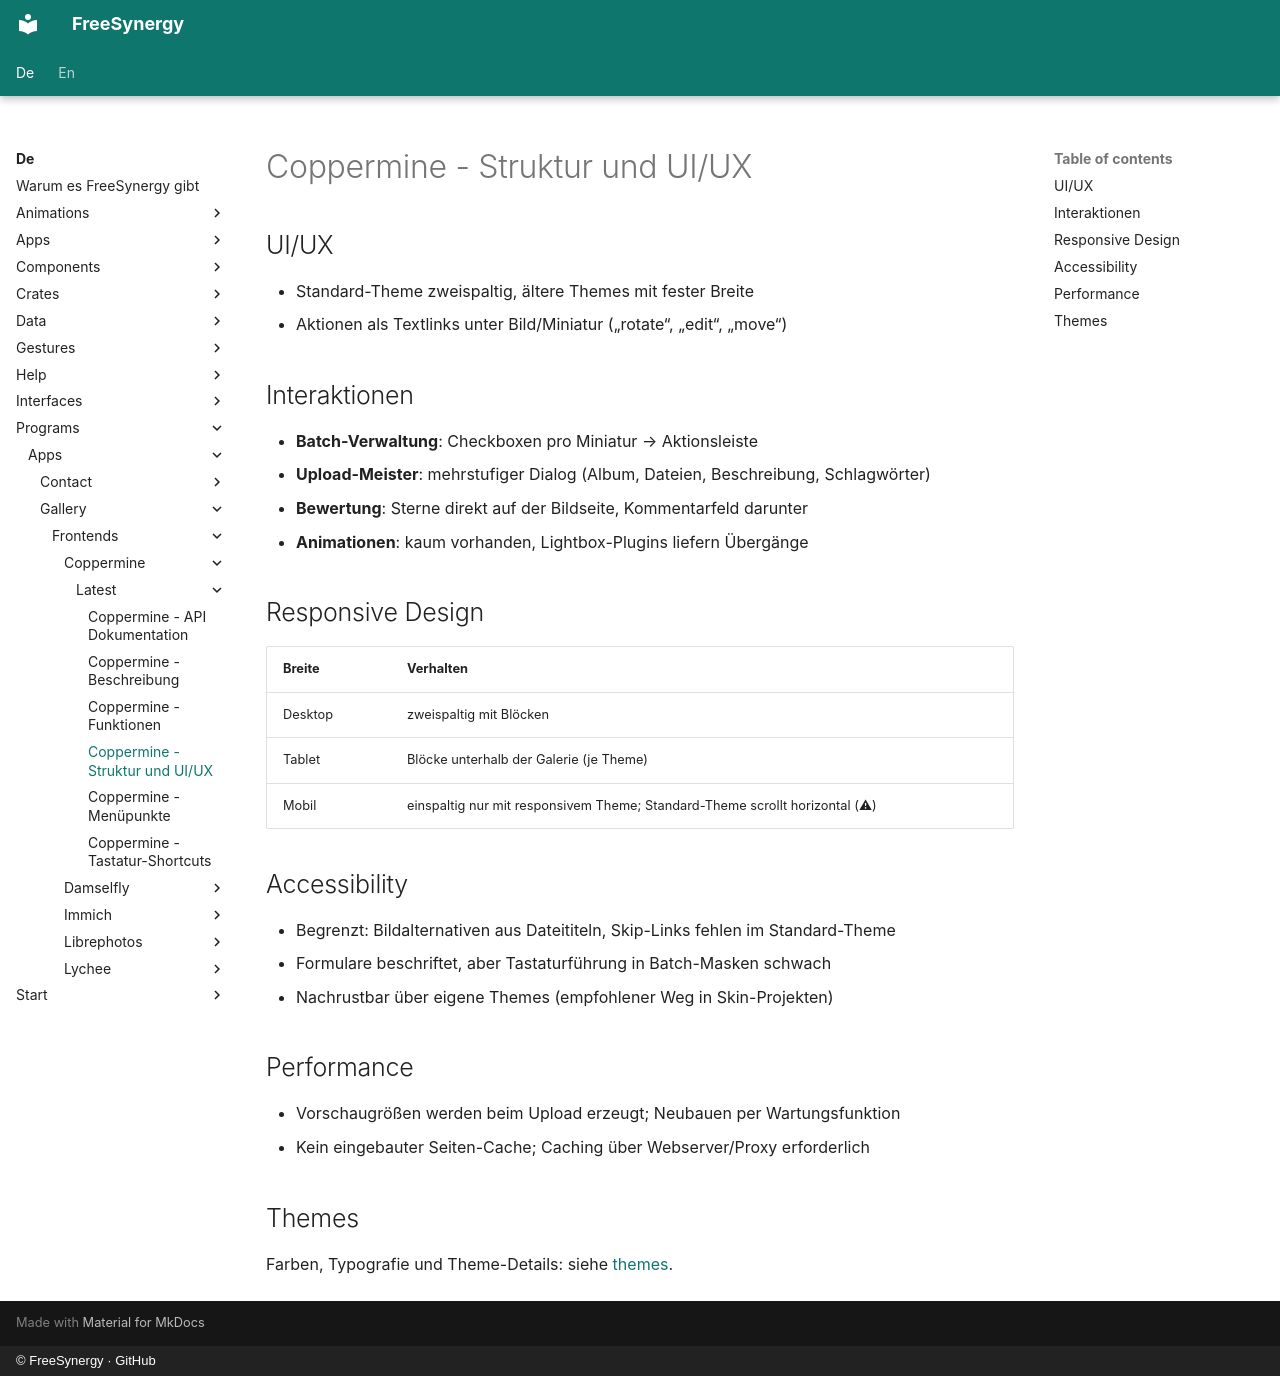

repository: FreeSynergy/fs-documentation · page: de/programs/apps/gallery/frontends/coppermine/latest/layout/index.html · generator: mkdocs · copyright: © FreeSynergy · GitHub

# Coppermine - Struktur und UI/UX

## UI/UX

- Standard-Theme zweispaltig, ältere Themes mit fester Breite
- Aktionen als Textlinks unter Bild/Miniatur („rotate“, „edit“, „move“)

## Interaktionen

- **Batch-Verwaltung**: Checkboxen pro Miniatur → Aktionsleiste
- **Upload-Meister**: mehrstufiger Dialog (Album, Dateien, Beschreibung, Schlagwörter)
- **Bewertung**: Sterne direkt auf der Bildseite, Kommentarfeld darunter
- **Animationen**: kaum vorhanden, Lightbox-Plugins liefern Übergänge

## Responsive Design

| Breite | Verhalten |
|--------|-----------|
| Desktop | zweispaltig mit Blöcken |
| Tablet | Blöcke unterhalb der Galerie (je Theme) |
| Mobil | einspaltig nur mit responsivem Theme; Standard-Theme scrollt horizontal (⚠) |

## Accessibility

- Begrenzt: Bildalternativen aus Dateititeln, Skip-Links fehlen im Standard-Theme
- Formulare beschriftet, aber Tastaturführung in Batch-Masken schwach
- Nachrustbar über eigene Themes (empfohlener Weg in Skin-Projekten)

## Performance

- Vorschaugrößen werden beim Upload erzeugt; Neubauen per Wartungsfunktion
- Kein eingebauter Seiten-Cache; Caching über Webserver/Proxy erforderlich

## Themes

Farben, Typografie und Theme-Details: siehe [themes](themes/index.md).
